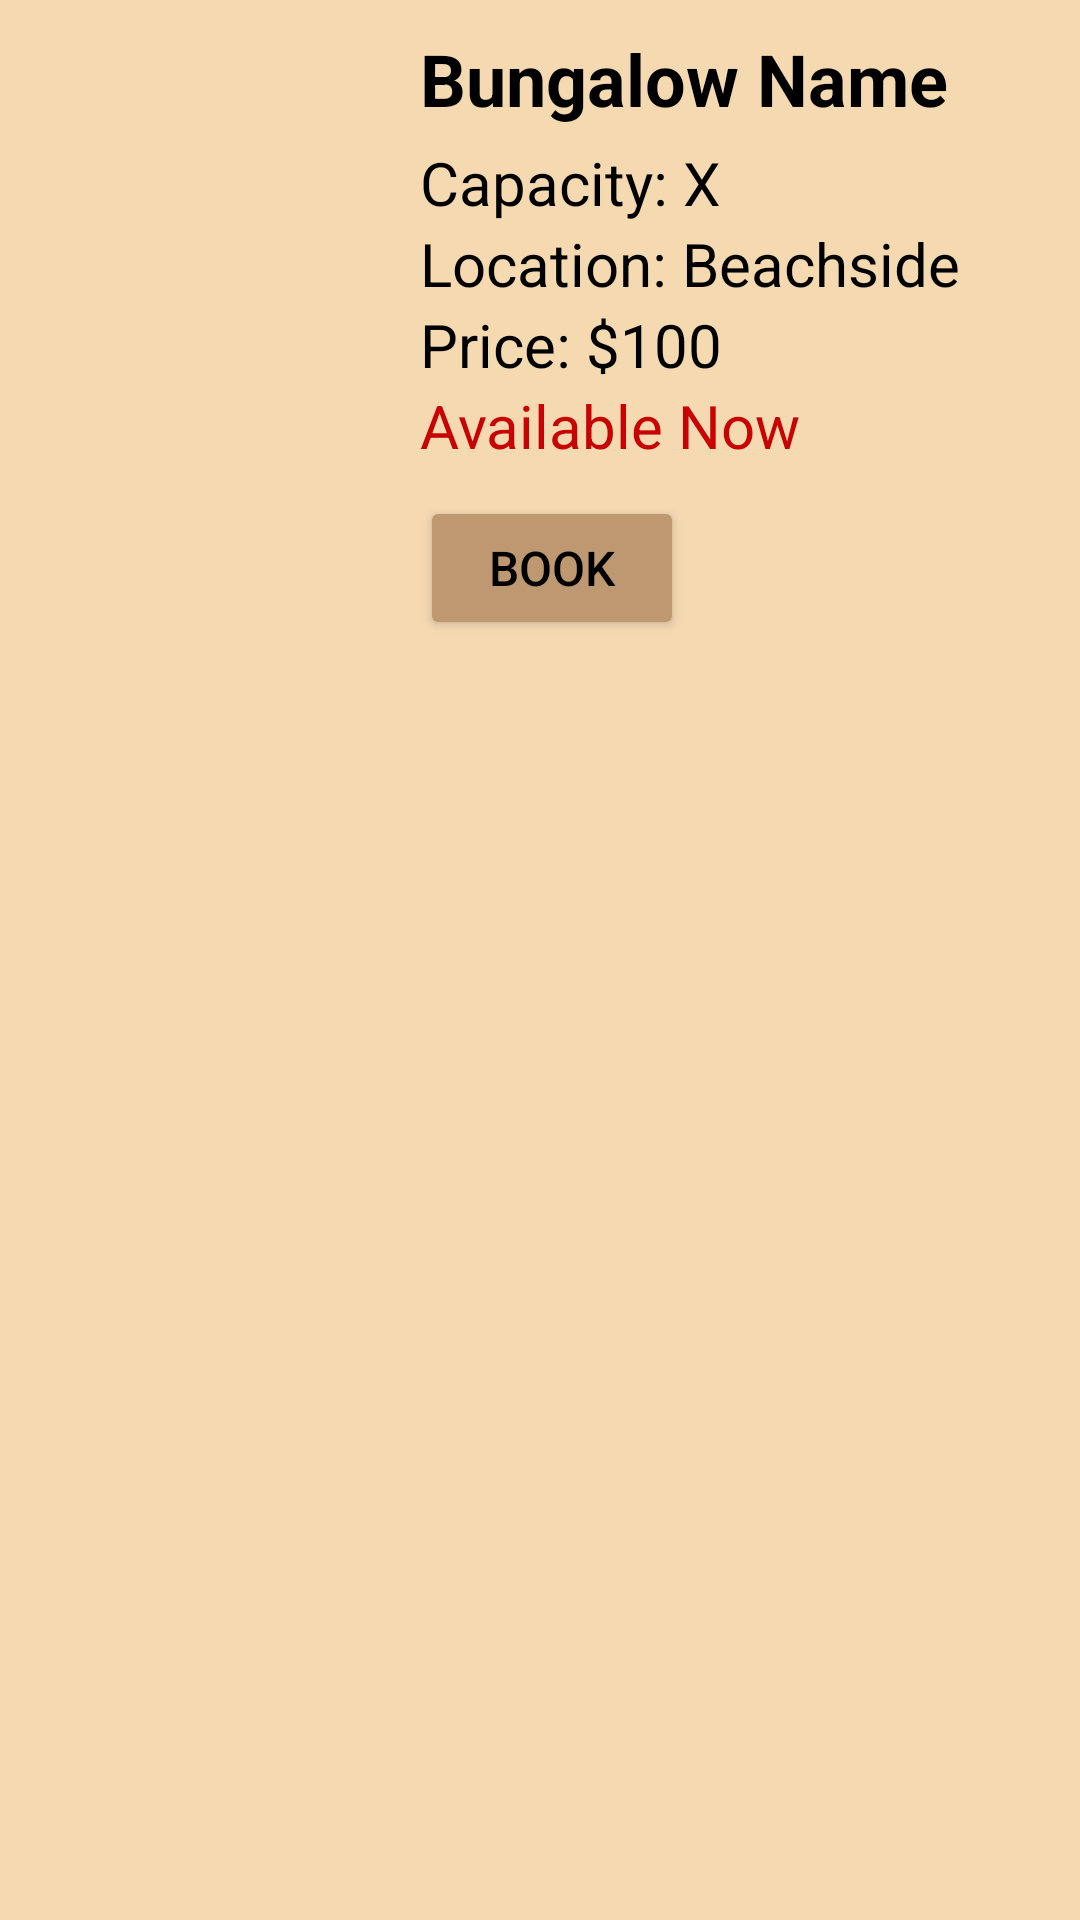

Produce the Android XML layout that renders to this screen, including the resource entries it uses.
<!-- AndroidManifest.xml: application theme Theme.RestAndRoam -->
<!-- res/layout/bungalow_item.xml -->
<?xml version="1.0" encoding="utf-8"?>
<RelativeLayout xmlns:android="http://schemas.android.com/apk/res/android"
    android:id="@+id/bungalow"
    android:layout_width="match_parent"
    android:layout_height="wrap_content"
    android:background="#F4D9B1"
    android:backgroundTint="#F4D9B1"
    android:padding="10dp">

    <ImageView
        android:id="@+id/bungalowImage"
        android:layout_width="120dp"
        android:layout_height="120dp"
        android:layout_alignParentStart="true"
        android:layout_marginEnd="10dp"
        android:scaleType="centerCrop" />

    <TextView
        android:id="@+id/bungalowName"
        android:layout_width="wrap_content"
        android:layout_height="wrap_content"
        android:layout_toEndOf="@id/bungalowImage"
        android:text="Bungalow Name"
        android:textColor="#000000"
        android:textSize="24sp"
        android:textStyle="bold" />

    <TextView
        android:id="@+id/bungalowDescription"
        android:layout_width="wrap_content"
        android:layout_height="wrap_content"
        android:layout_below="@id/bungalowName"
        android:layout_toEndOf="@id/bungalowImage"
        android:paddingTop="5dp"
        android:text="Capacity: X"
        android:textColor="#000000"
        android:textSize="20sp" />

    <TextView
        android:id="@+id/bungalowLocation"
        android:layout_width="wrap_content"
        android:layout_height="wrap_content"
        android:layout_below="@id/bungalowDescription"
        android:layout_toEndOf="@id/bungalowImage"
        android:text="Location: Beachside"
        android:textColor="#000000"
        android:textSize="20sp" />

    <TextView
        android:id="@+id/bungalowPrice"
        android:layout_width="wrap_content"
        android:layout_height="wrap_content"
        android:layout_below="@id/bungalowLocation"
        android:layout_toEndOf="@id/bungalowImage"
        android:text="Price: $100"
        android:textColor="#000000"
        android:textSize="20sp" />

    <TextView
        android:id="@+id/bungalowAvailability"
        android:layout_width="wrap_content"
        android:layout_height="wrap_content"
        android:layout_below="@id/bungalowPrice"
        android:layout_toEndOf="@id/bungalowImage"
        android:text="Available Now"
        android:textColor="#C70303"
        android:textSize="20sp" />

    <Button
        android:id="@+id/bookBungalowButton"
        android:layout_width="wrap_content"
        android:layout_height="wrap_content"
        android:layout_below="@id/bungalowAvailability"
        android:layout_marginTop="10dp"
        android:layout_toEndOf="@id/bungalowImage"
        android:backgroundTint="#BD9870"
        android:text="Book"
        android:textColor="#000000"
        android:textSize="16sp" />
</RelativeLayout>
<!-- resources referenced by this layout -->
<resources>
  <style name="Theme.RestAndRoam" parent="Base.Theme.RestAndRoam" />
  <style name="Base.Theme.RestAndRoam" parent="Theme.Material3.DayNight.NoActionBar">
          
          
      </style>
</resources>
